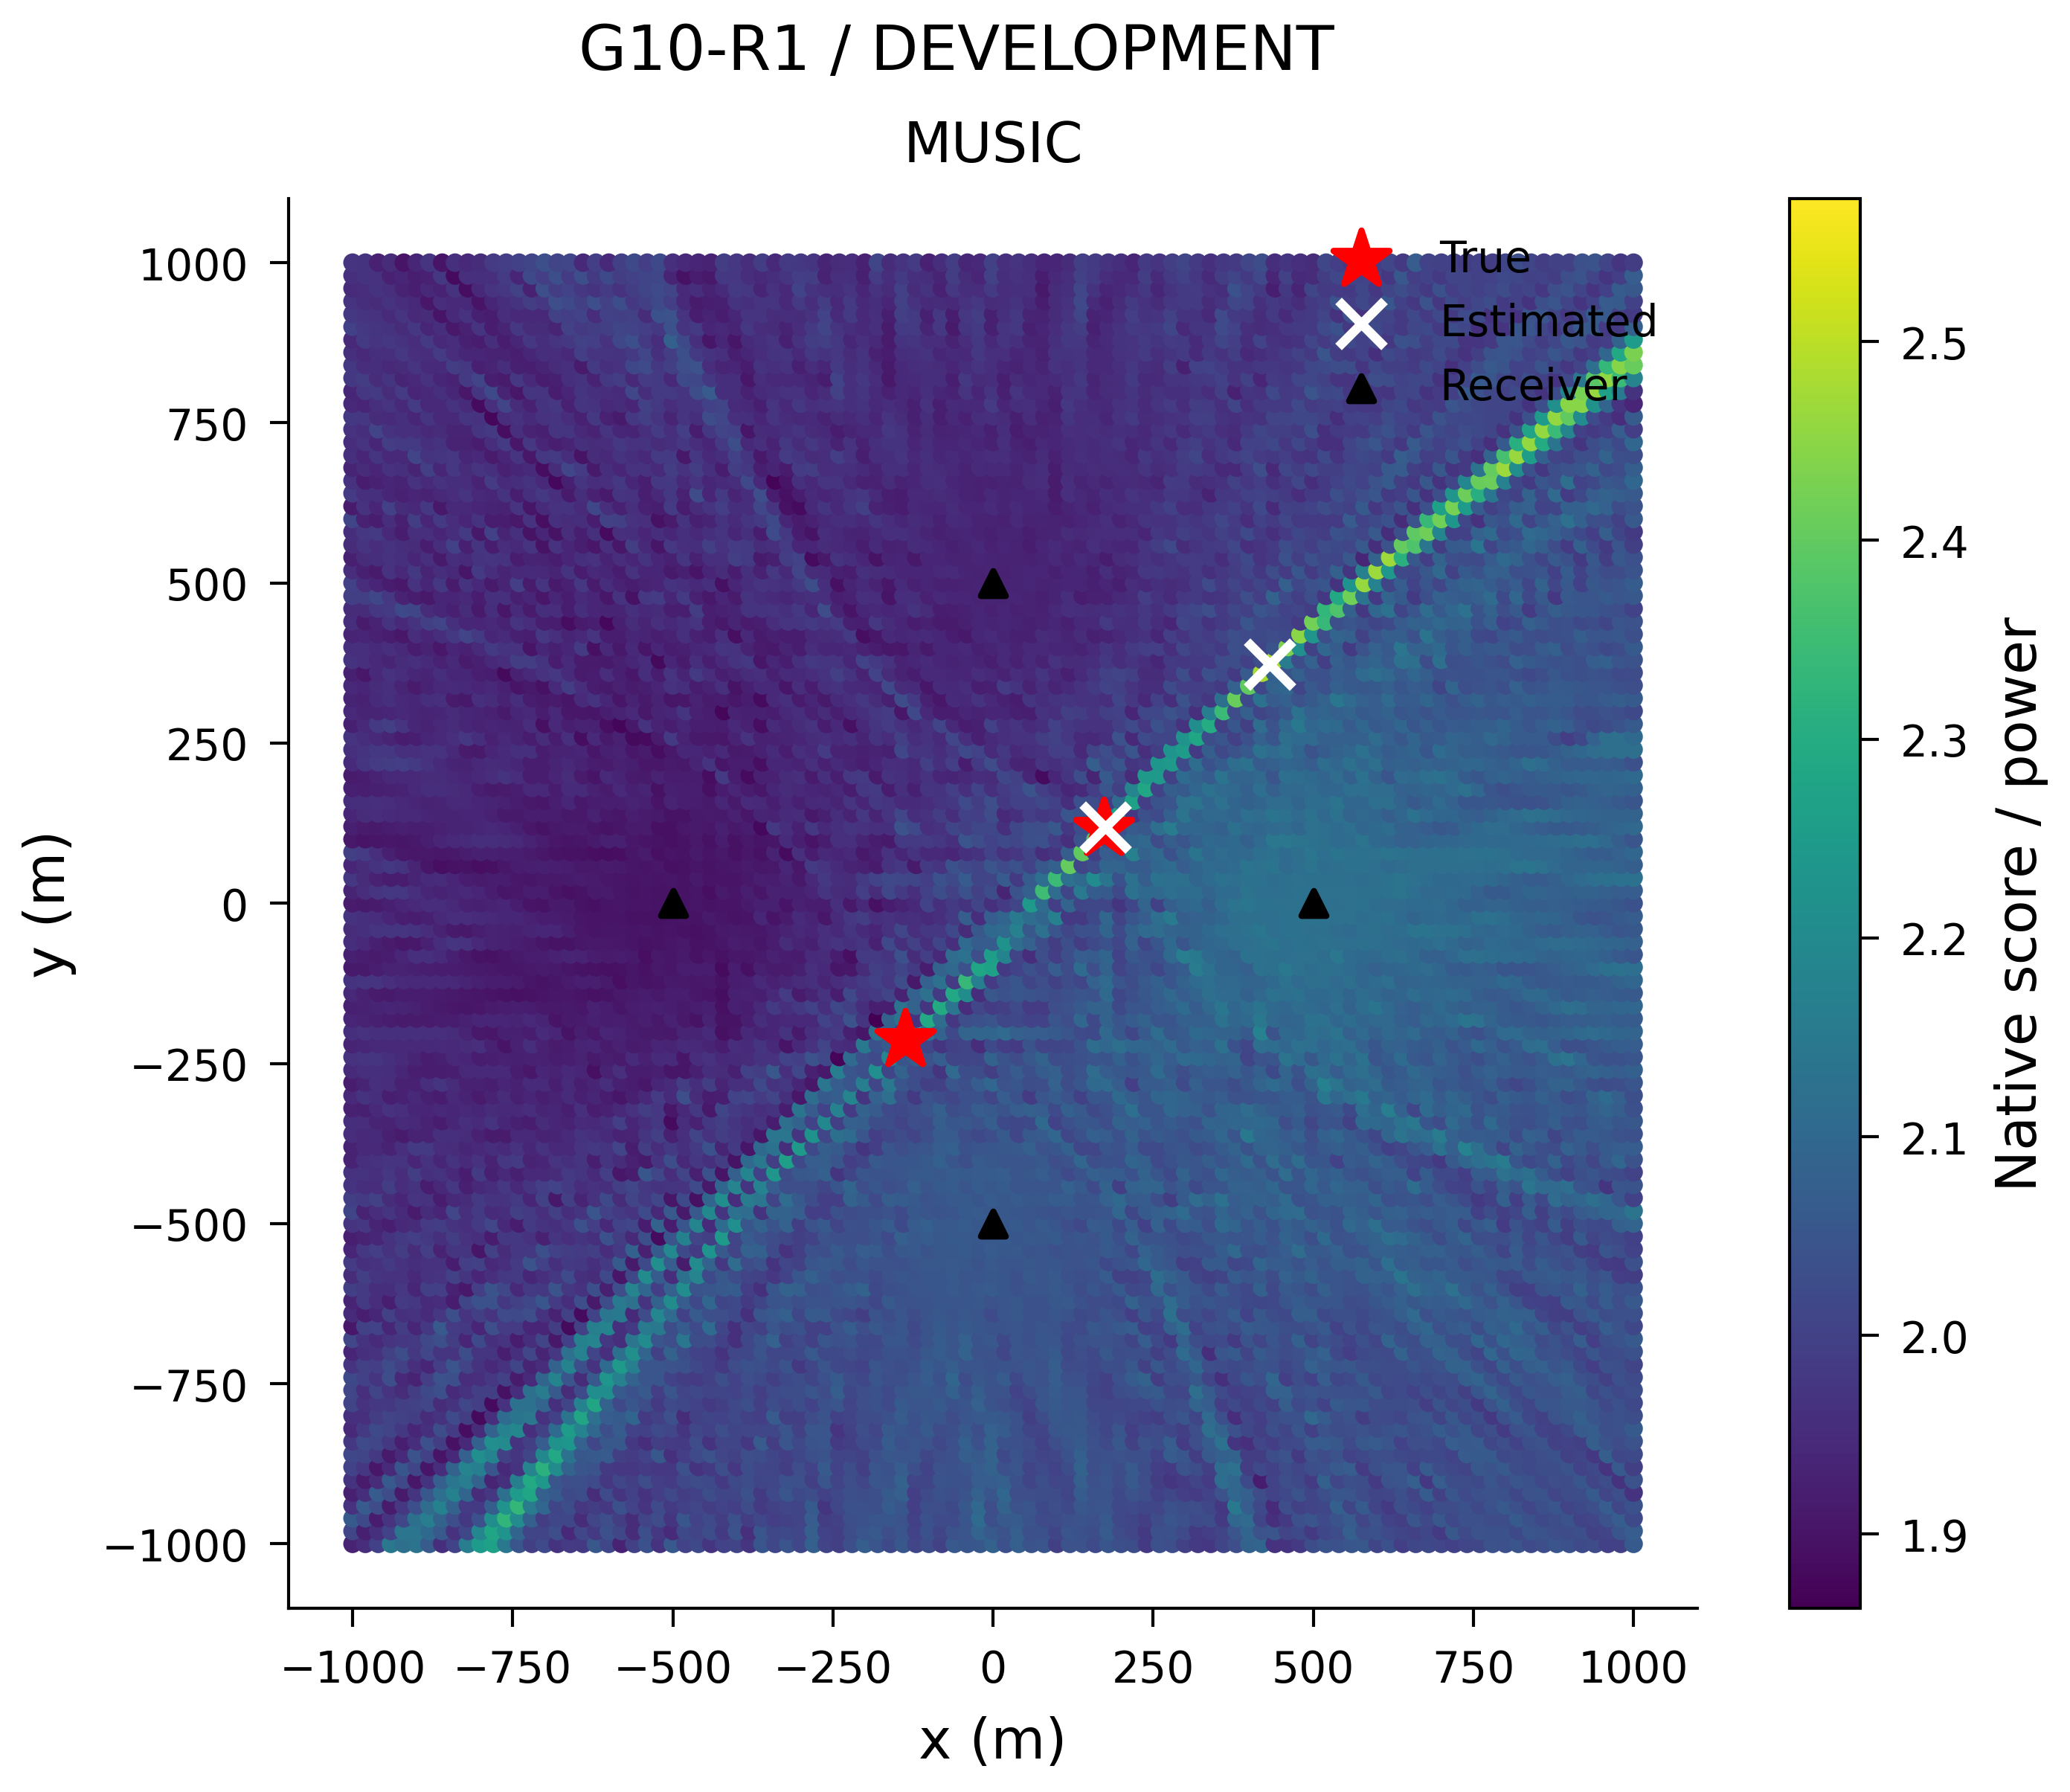

The table this chart was drawn from, first rows:
x_m, y_m, score
-1000, -1000, 1.931
-980.0, -1000, 1.953
-960.0, -1000, 1.998
-940.0, -1000, 2.148
-920.0, -1000, 2.118
-900.0, -1000, 2.133
-880.0, -1000, 2.063
-860.0, -1000, 1.957
-840.0, -1000, 2.004
-820.0, -1000, 2.161
-800.0, -1000, 2.249
-780.0, -1000, 2.27
-760.0, -1000, 2.147
-740.0, -1000, 2.049
-720.0, -1000, 1.995
-700.0, -1000, 2.021
-680.0, -1000, 1.966
-660.0, -1000, 1.986
-640.0, -1000, 1.979
-620.0, -1000, 2.056
-600.0, -1000, 2.014
-580.0, -1000, 1.932
-560.0, -1000, 1.999
-540.0, -1000, 2.038
-520.0, -1000, 1.967
-500.0, -1000, 2.057
-480.0, -1000, 2.003
-460.0, -1000, 2.018
-440.0, -1000, 1.974
-420.0, -1000, 2.002
-400.0, -1000, 2.007
-380.0, -1000, 1.971
-360.0, -1000, 2.054
-340.0, -1000, 2.013
-320.0, -1000, 2.047
-300.0, -1000, 2.015
-280.0, -1000, 2.079
-260.0, -1000, 2.005
-240.0, -1000, 1.995
-220.0, -1000, 2.032
-200.0, -1000, 2.072
-180.0, -1000, 2.051
-160.0, -1000, 2.018
-140.0, -1000, 2.055
-120.0, -1000, 2.012
-100.0, -1000, 2.03
-80.0, -1000, 2.001
-60.0, -1000, 2.058
-40.0, -1000, 2.053
-20.0, -1000, 2.056
0.0, -1000, 2.086
20.0, -1000, 2.035
40.0, -1000, 2.074
60.0, -1000, 2.044
80.0, -1000, 2.047
100.0, -1000, 1.995
120.0, -1000, 2.04
140.0, -1000, 2.041
160.0, -1000, 2.021
180.0, -1000, 2.053
... 10,141 more rows
